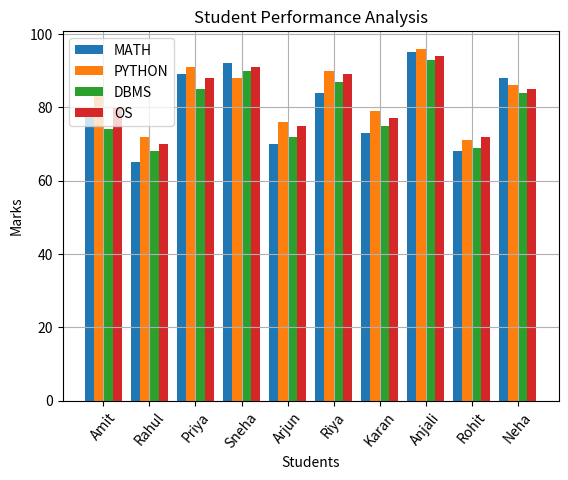
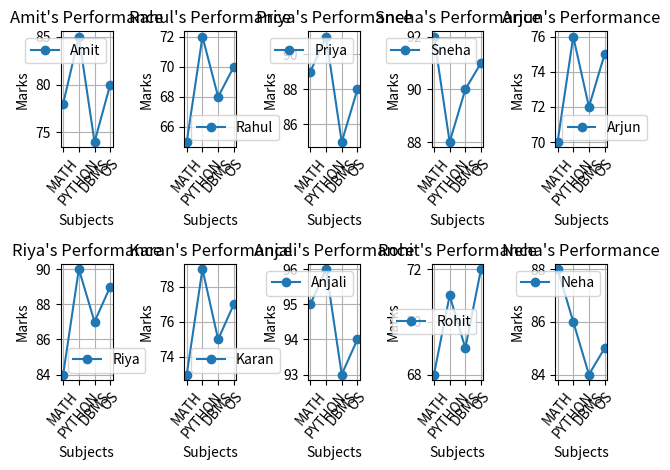
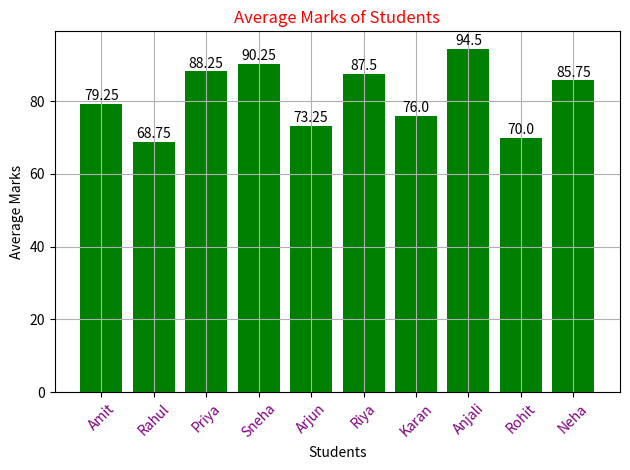
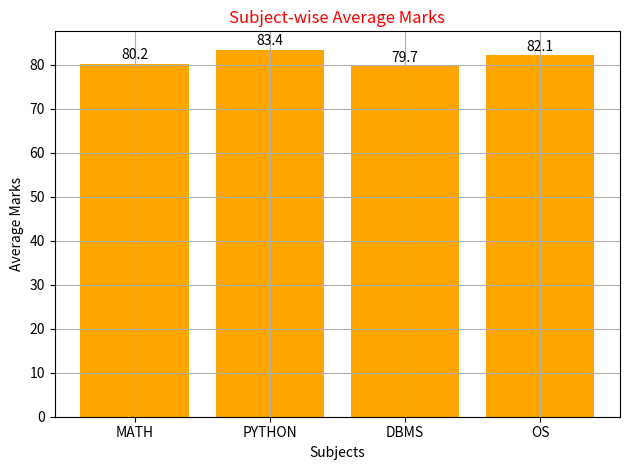

Python code for these plots, in order:
import matplotlib.pyplot as plt
import numpy as np  

students =np.array(["Amit", "Rahul", "Priya", "Sneha", "Arjun","Riya", "Karan", "Anjali", "Rohit", "Neha"])

MATH = np.array([78, 65, 89, 92, 70, 84, 73, 95, 68, 88])
PYTHON = np.array([85, 72, 91, 88, 76, 90, 79, 96, 71, 86])
DBMS = np.array([74, 68, 85, 90, 72, 87, 75, 93, 69, 84])
OS = np.array([80, 70, 88, 91, 75, 89, 77, 94, 72, 85])

#V1
x = np.arange(len(students))
width = 0.2
plt.bar(x - 1.5 * width, MATH, width, label='MATH')
plt.bar(x - 0.5 * width, PYTHON, width, label='PYTHON')
plt.bar(x + 0.5 * width, DBMS, width, label='DBMS')
plt.bar(x + 1.5 * width, OS, width, label='OS')
plt.xlabel('Students')
plt.ylabel('Marks')
plt.grid()
plt.title('Student Performance Analysis')
plt.xticks(x, students, rotation=50)
plt.legend()
plt.show()


#V2
plt.subplot(2, 5, 1)
subjects = np.array(["MATH", "PYTHON", "DBMS", "OS"])
amit_marks = np.array([MATH[0], PYTHON[0], DBMS[0], OS[0]])
x_subjects = np.arange(len(subjects))
plt.plot(x_subjects, amit_marks, marker='o', label='Amit')
plt.xticks(x_subjects, subjects, rotation=50)
plt.xlabel("Subjects")
plt.ylabel("Marks")
plt.title("Amit's Performance")
plt.grid()
plt.legend()

plt.subplot(2, 5, 2)
subjects = np.array(["MATH", "PYTHON", "DBMS", "OS"])
rahul_marks = np.array([MATH[1], PYTHON[1], DBMS[1], OS[1]])
x_subjects = np.arange(len(subjects))
plt.plot(x_subjects, rahul_marks, marker='o', label='Rahul')
plt.xticks(x_subjects, subjects, rotation=50)
plt.xlabel("Subjects")
plt.ylabel("Marks")
plt.title("Rahul's Performance")
plt.grid()
plt.legend()

plt.subplot(2, 5, 3)
subjects = np.array(["MATH", "PYTHON", "DBMS", "OS"])
priya_marks = np.array([MATH[2], PYTHON[2], DBMS[2], OS[2]])
x_subjects = np.arange(len(subjects))
plt.plot(x_subjects, priya_marks, marker='o', label='Priya')
plt.xticks(x_subjects, subjects, rotation=50)
plt.xlabel("Subjects")
plt.ylabel("Marks")
plt.title("Priya's Performance")
plt.grid()
plt.legend()

plt.subplot(2, 5, 4)
subjects = np.array(["MATH", "PYTHON", "DBMS", "OS"])
sneha_marks = np.array([MATH[3], PYTHON[3], DBMS[3], OS[3]])
x_subjects = np.arange(len(subjects))
plt.plot(x_subjects, sneha_marks, marker='o', label='Sneha')
plt.xticks(x_subjects, subjects, rotation=50)
plt.xlabel("Subjects")
plt.ylabel("Marks")
plt.title("Sneha's Performance")
plt.grid()
plt.legend()


plt.subplot(2, 5, 5)
subjects = np.array(["MATH", "PYTHON", "DBMS", "OS"])
arjun_marks = np.array([MATH[4], PYTHON[4], DBMS[4], OS[4]])
x_subjects = np.arange(len(subjects))
plt.plot(x_subjects, arjun_marks, marker='o', label='Arjun')
plt.xticks(x_subjects, subjects, rotation=50)
plt.xlabel("Subjects")
plt.ylabel("Marks")
plt.title("Arjun's Performance")
plt.grid()
plt.legend()

plt.subplot(2, 5, 6)
subjects = np.array(["MATH", "PYTHON", "DBMS", "OS"])
Riya_marks = np.array([MATH[5], PYTHON[5], DBMS[5], OS[5]])
x_subjects = np.arange(len(subjects))
plt.plot(x_subjects, Riya_marks, marker='o', label='Riya')
plt.xticks(x_subjects, subjects, rotation=50)
plt.xlabel("Subjects")
plt.ylabel("Marks")
plt.title("Riya's Performance")
plt.grid()
plt.legend()

plt.subplot(2, 5, 7)
subjects = np.array(["MATH", "PYTHON", "DBMS", "OS"])
karan_marks = np.array([MATH[6], PYTHON[6], DBMS[6], OS[6]])
x_subjects = np.arange(len(subjects))
plt.plot(x_subjects, karan_marks, marker='o', label='Karan')
plt.xticks(x_subjects, subjects, rotation=50)
plt.xlabel("Subjects")
plt.ylabel("Marks")
plt.title("Karan's Performance")
plt.grid()
plt.legend()

plt.subplot(2, 5, 8)
subjects = np.array(["MATH", "PYTHON", "DBMS", "OS"])
Anjali_marks = np.array([MATH[7], PYTHON[7], DBMS[7], OS[7]])
x_subjects = np.arange(len(subjects))
plt.plot(x_subjects, Anjali_marks, marker='o', label='Anjali')
plt.xticks(x_subjects, subjects, rotation=50)
plt.xlabel("Subjects")
plt.ylabel("Marks")
plt.title("Anjali's Performance")
plt.grid()
plt.legend()

plt.subplot(2, 5, 9)
subjects = np.array(["MATH", "PYTHON", "DBMS", "OS"])
rohit_marks = np.array([MATH[8], PYTHON[8], DBMS[8], OS[8]])
x_subjects = np.arange(len(subjects))
plt.plot(x_subjects, rohit_marks, marker='o', label='Rohit')
plt.xticks(x_subjects, subjects, rotation=50)
plt.xlabel("Subjects")
plt.ylabel("Marks")
plt.title("Rohit's Performance")
plt.grid()
plt.legend()

plt.subplot(2, 5, 10)
subjects = np.array(["MATH", "PYTHON", "DBMS", "OS"])
neha_marks = np.array([MATH[9], PYTHON[9], DBMS[9], OS[9]])
x_subjects = np.arange(len(subjects))
plt.plot(x_subjects, neha_marks, marker='o', label='Neha')
plt.xticks(x_subjects, subjects, rotation=50)
plt.xlabel("Subjects")
plt.ylabel("Marks")
plt.title("Neha's Performance")
plt.grid()
plt.legend()

plt.tight_layout()
plt.show()

#

#V3
average_marks = []
for i in range(len(students)):
    avg = (MATH[i] + PYTHON[i] + DBMS[i] + OS[i]) / 4
    average_marks.append(avg)
    print(students[i], ":", avg)
max_avg = max(average_marks)
min_avg = min(average_marks)

max_index = average_marks.index(max_avg)
min_index = average_marks.index(min_avg)

print("Highest:", students[max_index], "-", max_avg)
print("Lowest:", students[min_index], "-", min_avg)

plt.bar(students, average_marks, color='green')
for i in range(len(students)):
    plt.text(i, average_marks[i] + 1,
             str(average_marks[i]),
             ha='center')
plt.xlabel('Students')
plt.ylabel('Average Marks')
plt.title('Average Marks of Students', color='red')
plt.xticks(rotation=45, color='purple')
plt.grid()
plt.tight_layout()
plt.show()

#Subject-wise average
subject_averages = [
    np.mean(MATH),
    np.mean(PYTHON),
    np.mean(DBMS),
    np.mean(OS)
]
for i in range(len(subjects)):
    print(subjects[i], ":", subject_averages[i])
max_subject_avg = max(subject_averages)
min_subject_avg = min(subject_averages)
max_subject_index = subject_averages.index(max_subject_avg)
min_subject_index = subject_averages.index(min_subject_avg)
print()
print("Best Subject:", subjects[max_subject_index], "-", max_subject_avg)
print("Lowest Subject:", subjects[min_subject_index], "-", min_subject_avg)

plt.bar(subjects, subject_averages, color='orange')
for i in range(len(subjects)):
    plt.text(i, subject_averages[i] + 1,
             str(round(subject_averages[i], 2)),
             ha='center')
plt.xlabel("Subjects")
plt.ylabel("Average Marks")
plt.title("Subject-wise Average Marks", color='red')
plt.grid()
plt.tight_layout()
plt.show()
